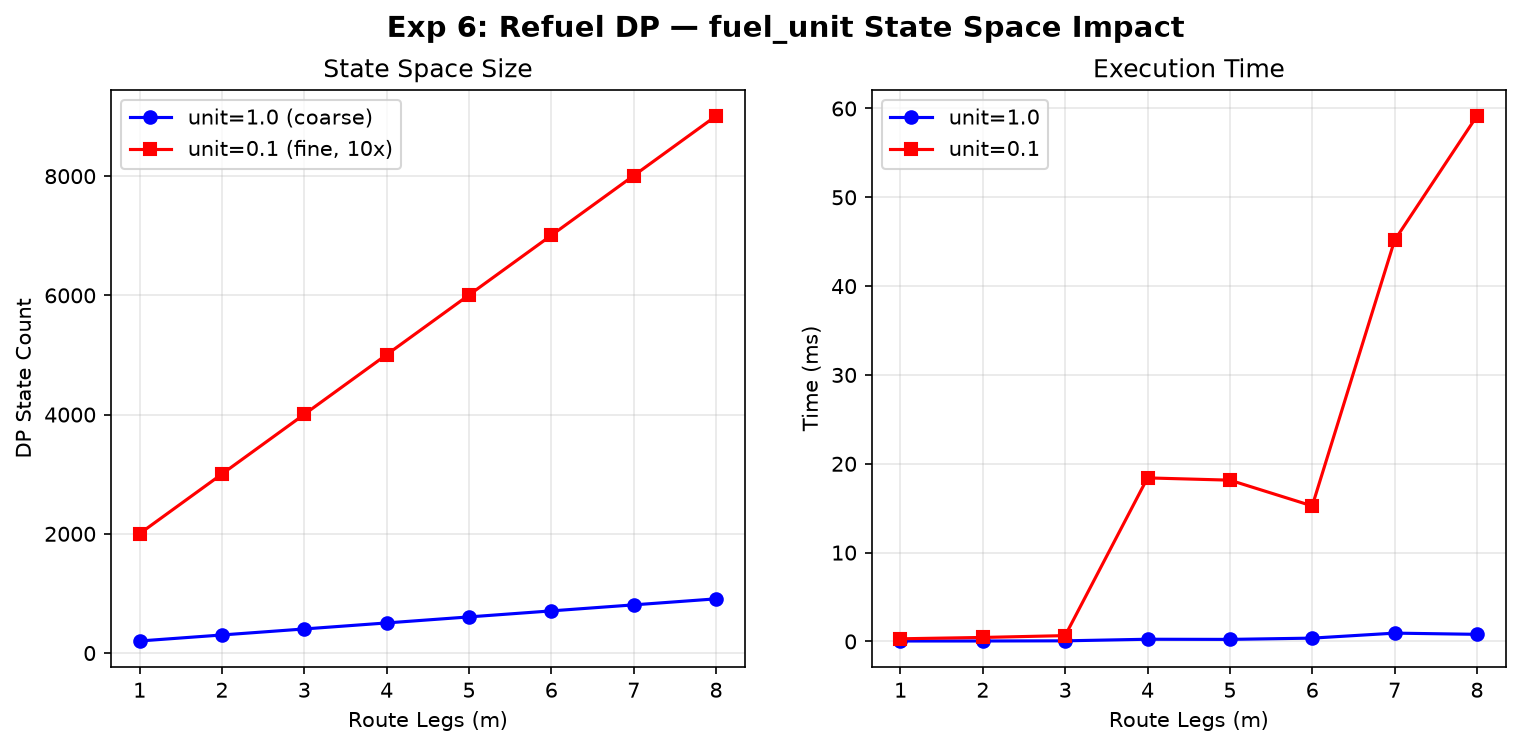

Data behind this chart, as committed beside it:
m_legs, states_coarse(unit=1), states_fine(unit=0.1), time_coarse_ms, time_fine_ms
1, 202, 2002, 0.052, 0.3
2, 303, 3003, 0.053, 0.452
3, 404, 4004, 0.071, 0.658
4, 505, 5005, 0.249, 18.41
5, 606, 6006, 0.232, 18.16
6, 707, 7007, 0.375, 15.26
7, 808, 8008, 0.937, 45.16
8, 909, 9009, 0.802, 59.15
